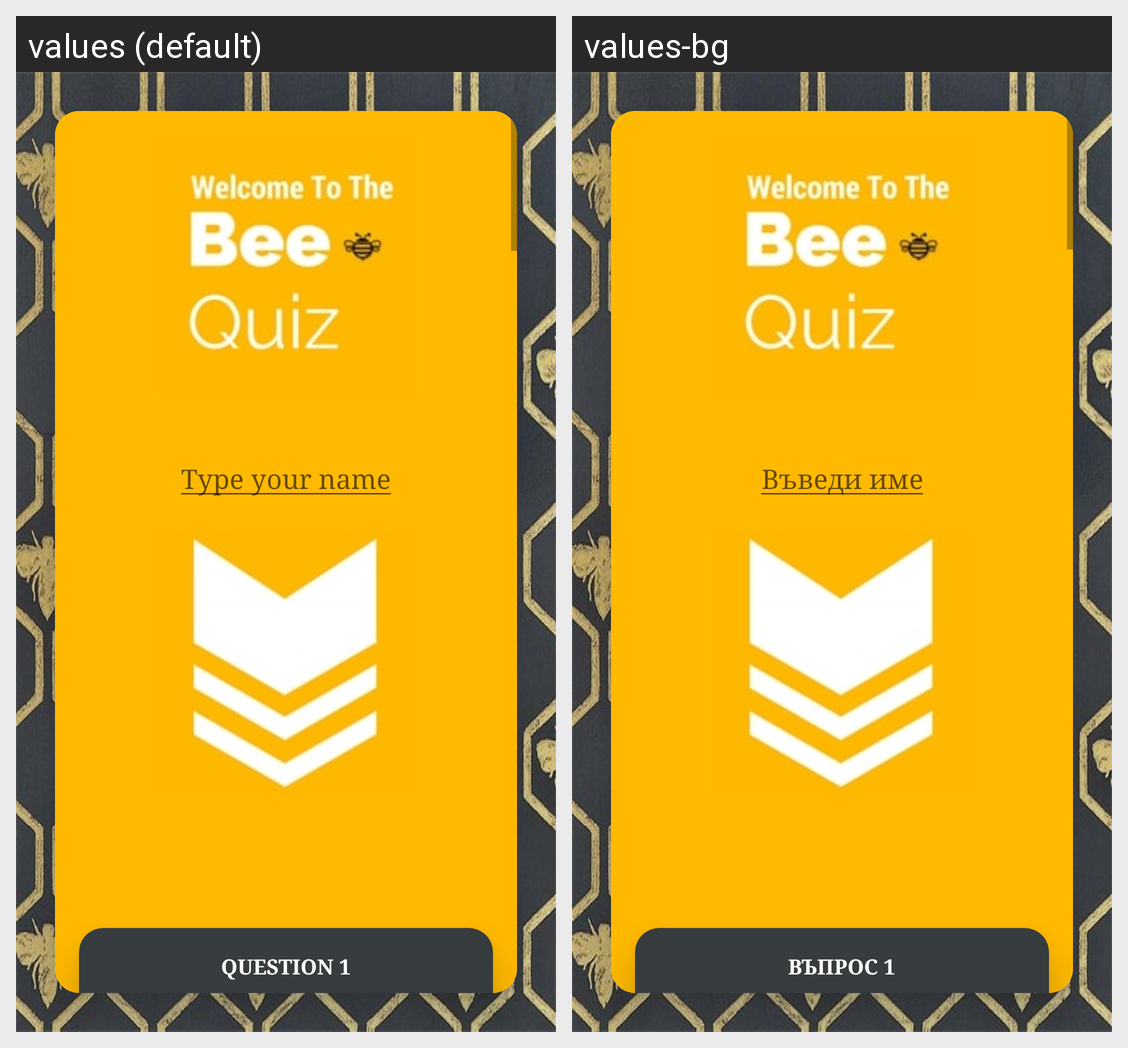

For this localized Android screen grid, give each drawn string resource with its value in every locale shown.
Android screen res/layout/activity_main.xml rendered under 2 locales, left to right: values (default), values-bg. Device: Nexus 5 (rendered at 1080×1920; each locale shown at half size, 540×960, under a caption strip naming it); theme AppTheme.
Strings drawn on this screen, with the default value and each locale's value (text and hints the layout hard-codes, and strings that could not be matched under every locale, appear in the picture but are not listed):

player_name
  values: Type your name
  values-bg: Въведи име

question_1_label
  values: Question 1
  values-bg: Въпрос 1
